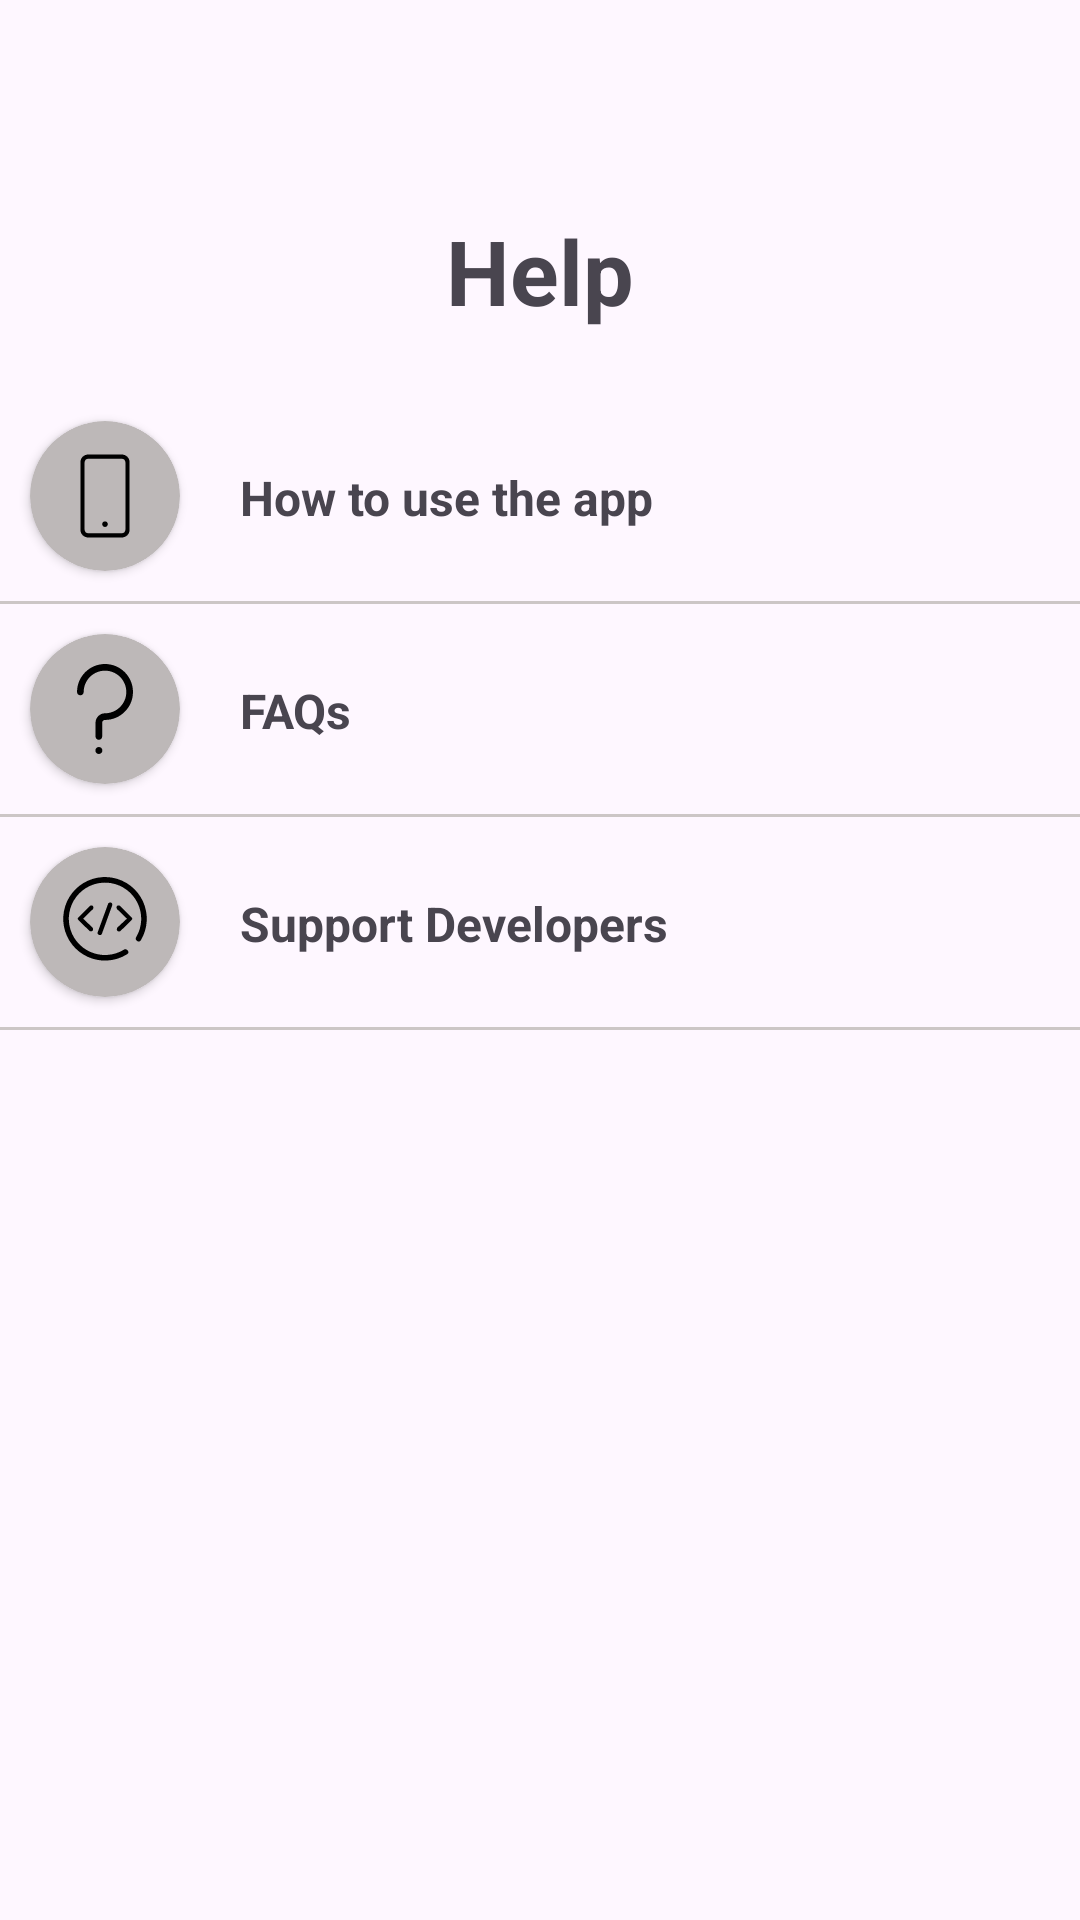

Android layout source for this screen:
<!-- AndroidManifest.xml: application theme Theme.Parkingapp -->
<!-- res/layout/help_fragment.xml -->
<?xml version="1.0" encoding="utf-8"?>
<LinearLayout xmlns:android="http://schemas.android.com/apk/res/android"
    xmlns:tools="http://schemas.android.com/tools"
    android:layout_width="match_parent"
    android:layout_height="match_parent"
    xmlns:app="http://schemas.android.com/apk/res-auto"
    tools:context=".help_fragment"
    android:layout_gravity="center"
    android:orientation="vertical"
    android:paddingTop="50dp">

    <TextView
        android:layout_width="wrap_content"
        android:layout_height="wrap_content"
        android:text="Help"
        android:textSize="30dp"
        android:layout_gravity="center_horizontal"
        android:textStyle="bold"
        android:layout_margin="20dp"
        />

    <RelativeLayout
        android:id="@+id/howToUse"
        android:layout_width="match_parent"
        android:layout_height="wrap_content"
        android:orientation="horizontal">

        <androidx.cardview.widget.CardView
            android:id="@+id/cardView1"
            android:layout_width="wrap_content"
            android:layout_height="wrap_content"
            android:backgroundTint="@color/tertiary"
            app:cardCornerRadius="30dp"
            android:layout_alignParentStart="true"
            android:layout_margin="10dp">
            <ImageView
                android:layout_margin="10dp"
                android:layout_width="wrap_content"
                android:layout_height="wrap_content"
                android:src="@drawable/mobileicon"/>
        </androidx.cardview.widget.CardView>

        <TextView
            android:id="@+id/howToUseText"
            android:layout_marginLeft="10dp"
            android:layout_width="wrap_content"
            android:layout_height="wrap_content"
            android:layout_toRightOf="@id/cardView1"
            android:layout_centerVertical="true"
            android:text="How to use the app"
            android:textSize="16dp"
            android:textStyle="bold" />

        <ImageView
            android:layout_width="35dp"
            android:layout_height="35dp"
            android:src="@drawable/nexticon"
            android:layout_alignParentEnd="true"
            android:layout_centerVertical="true"
            android:layout_margin="10dp" />
        <View
            android:layout_below="@id/cardView1"
            android:layout_width="match_parent"
            android:layout_height="1dp"
            android:background="#CCC6C6"/>

    </RelativeLayout>
    <RelativeLayout
        android:id="@+id/faqs"
        android:layout_width="match_parent"
        android:layout_height="wrap_content"
        android:orientation="horizontal">

        <androidx.cardview.widget.CardView
            android:id="@+id/cardView2"
            android:layout_width="wrap_content"
            android:layout_height="wrap_content"
            android:backgroundTint="@color/tertiary"
            app:cardCornerRadius="30dp"
            android:layout_alignParentStart="true"
            android:layout_margin="10dp">
            <ImageView
                android:layout_margin="10dp"
                android:layout_width="wrap_content"
                android:layout_height="wrap_content"
                android:src="@drawable/questionicon"/>
        </androidx.cardview.widget.CardView>

        <TextView
            android:id="@+id/faqsText"
            android:layout_marginLeft="10dp"
            android:layout_width="wrap_content"
            android:layout_height="wrap_content"
            android:layout_toRightOf="@id/cardView2"
            android:layout_centerVertical="true"
            android:text="FAQs"
            android:textSize="16dp"
            android:textStyle="bold" />

        <ImageView
            android:layout_width="35dp"
            android:layout_height="35dp"
            android:src="@drawable/nexticon"
            android:layout_alignParentEnd="true"
            android:layout_centerVertical="true"
            android:layout_margin="10dp" />
        <View
            android:layout_below="@id/cardView2"
            android:layout_width="match_parent"
            android:layout_height="1dp"
            android:background="#CCC6C6"/>

    </RelativeLayout>

    <RelativeLayout
        android:id="@+id/supportDevs"
        android:layout_width="match_parent"
        android:layout_height="wrap_content"
        android:orientation="horizontal">

        <androidx.cardview.widget.CardView
            android:id="@+id/cardView3"
            android:layout_width="wrap_content"
            android:layout_height="wrap_content"
            android:backgroundTint="@color/tertiary"
            app:cardCornerRadius="30dp"
            android:layout_alignParentStart="true"
            android:layout_margin="10dp">
            <ImageView
                android:layout_margin="10dp"
                android:layout_width="wrap_content"
                android:layout_height="wrap_content"
                android:src="@drawable/developericon"/>
        </androidx.cardview.widget.CardView>

        <TextView
            android:id="@+id/supportDevsText"
            android:layout_marginLeft="10dp"
            android:layout_width="wrap_content"
            android:layout_height="wrap_content"
            android:layout_toRightOf="@id/cardView3"
            android:layout_centerVertical="true"
            android:text="Support Developers"
            android:textSize="16dp"
            android:textStyle="bold" />

        <ImageView
            android:layout_width="35dp"
            android:layout_height="35dp"
            android:src="@drawable/nexticon"
            android:layout_alignParentEnd="true"
            android:layout_centerVertical="true"
            android:layout_margin="10dp" />
        <View
            android:layout_below="@id/cardView3"
            android:layout_width="match_parent"
            android:layout_height="1dp"
            android:background="#CCC6C6"/>
    </RelativeLayout>

</LinearLayout>
<!-- resources referenced by this layout -->
<resources>
  <color name="tertiary">#BDB8B8</color>
  <!-- drawable developericon (drawable) -->
  <vector xmlns:android="http://schemas.android.com/apk/res/android" android:height="30dp" android:viewportHeight="1024" android:viewportWidth="1024" android:width="30dp">
        
      <path android:fillColor="#000000" android:pathData="M877.7,727.9l-0.6,-0.4a32.9,32.9 0,0 1,-8 -46.4,411.8 411.8,0 1,0 -141.8,145.8c14.6,-9 33.6,-5.1 43.6,8.8l0.1,0.1a30.4,30.4 0,0 1,-8 43.2l-6.1,4a475.2,475.2 0,1 1,163.6 -164.4,30 30,0 0,1 -42.8,9.4zM340.3,329.3c7.2,-7.1 24.7,-9.7 33.3,0 10.6,11.2 7.2,29.5 0,37.1l-110.6,107.5L370.9,576.1c7.2,7.1 8.1,27.3 0,35.4 -9.8,9.7 -29.8,8.2 -36.5,1.5L208.3,487.4a18.4,18.4 0,0 1,0 -26l132,-132zM683.7,329.3l132,132a18.4,18.4 0,0 1,0 26L689.7,613.1c-6.7,6.6 -25.6,10.7 -36.6,0 -10.3,-10.2 -7.1,-31.3 0,-38.4l108.3,-100.7 -111.9,-108.6c-7.2,-7.7 -9.5,-26.6 0,-36 9.3,-9.1 26.9,-7.1 34.1,0zM548.1,303c3.6,-9.5 21.3,-15.5 32.7,-11.3 10.8,4 17.2,19 14.3,28.5l-119.9,329.7c-3.5,9.5 -20.6,13.3 -30.2,9.7 -10.2,-3.5 -21.2,-17.5 -17.5,-27l120.6,-329.7z"/>
      
  </vector>
  <!-- drawable mobileicon (drawable) -->
  <vector xmlns:android="http://schemas.android.com/apk/res/android" android:height="30dp" android:viewportHeight="32" android:viewportWidth="32" android:width="30dp">
        
      <path android:fillColor="#000000" android:pathData="M22,1.25h-12c-1.518,0.002 -2.748,1.232 -2.75,2.75v24c0.002,1.518 1.232,2.748 2.75,2.75h12c1.518,-0.002 2.748,-1.232 2.75,-2.75v-24c-0.002,-1.518 -1.232,-2.748 -2.75,-2.75h-0zM23.25,28c-0.001,0.69 -0.56,1.249 -1.25,1.25h-12c-0.69,-0.001 -1.249,-0.56 -1.25,-1.25v-24c0.001,-0.69 0.56,-1.249 1.25,-1.25h12c0.69,0.001 1.249,0.56 1.25,1.25v0zM15.3,25.299c-0.185,0.173 -0.3,0.418 -0.3,0.69 0,0.004 0,0.008 0,0.012v-0.001c-0,0.004 -0,0.009 -0,0.014 0,0.277 0.115,0.527 0.3,0.704l0,0c0.176,0.185 0.424,0.301 0.7,0.301s0.524,-0.115 0.699,-0.3l0,-0c0.186,-0.178 0.301,-0.429 0.301,-0.706 0,-0.004 -0,-0.009 -0,-0.013v0.001c0,-0.003 0,-0.007 0,-0.01 0,-0.273 -0.116,-0.518 -0.3,-0.69l-0.001,-0.001c-0.181,-0.176 -0.427,-0.284 -0.7,-0.284s-0.519,0.108 -0.7,0.284l0,-0z"/>
      
  </vector>
  <!-- drawable questionicon (drawable) -->
  <vector xmlns:android="http://schemas.android.com/apk/res/android" android:height="30dp" android:viewportHeight="202.42" android:viewportWidth="202.42" android:width="30dp">
        
      <path android:fillColor="#000000" android:pathData="M87.42,186.64c-4.36,0 -7.89,3.54 -7.89,7.87c0,4.36 3.53,7.91 7.89,7.91c4.36,0 7.89,-3.54 7.89,-7.91C95.3,190.18 91.77,186.64 87.42,186.64z"/>
        
      <path android:fillColor="#000000" android:pathData="M101.21,0c-34.69,0 -62.92,28.23 -62.92,62.92c0,4.14 3.36,7.5 7.5,7.5c4.14,0 7.5,-3.36 7.5,-7.5c0,-26.42 21.5,-47.92 47.92,-47.92c26.42,0 47.92,21.5 47.92,47.92c0,26.42 -21.5,47.92 -47.92,47.92c-0.26,0 -0.52,0.01 -0.77,0.04c-11.13,0.4 -20.09,9.36 -20.49,20.49c-0.03,0.25 -0.04,0.51 -0.04,0.77v30.92c0,4.14 3.36,7.5 7.5,7.5c4.14,0 7.5,-3.36 7.5,-7.5v-30.92c0,-3.47 2.82,-6.3 6.3,-6.3c34.69,0 62.92,-28.23 62.92,-62.92C164.13,28.23 135.91,0 101.21,0z"/>
      
  </vector>
  <style name="Theme.Parkingapp" parent="Base.Theme.Parkingapp" />
  <style name="Base.Theme.Parkingapp" parent="Theme.Material3.Light.NoActionBar">
          
          
      </style>
</resources>
